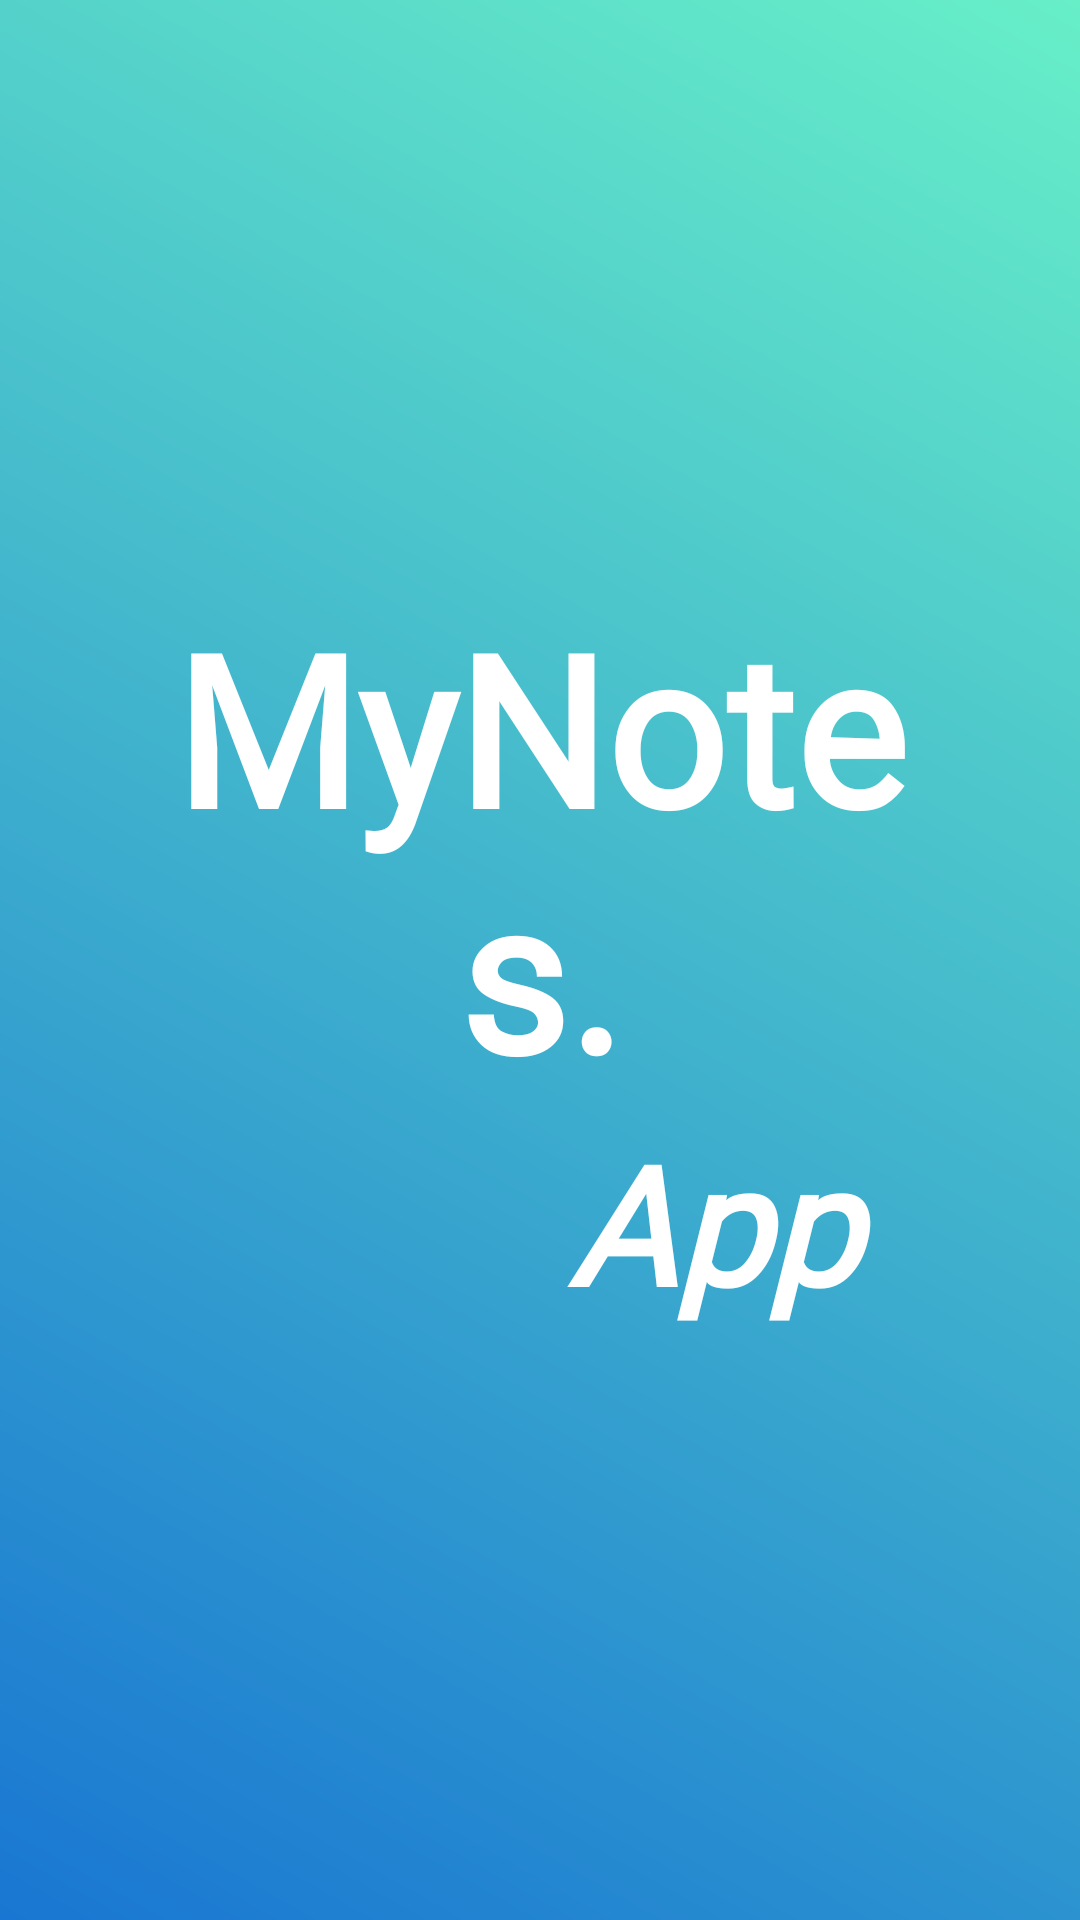

Write the Android layout XML for this screen, with the resource values it uses.
<!-- AndroidManifest.xml: application theme Theme.UAS_AKB_IF1_10119106 -->
<!-- res/layout/activity_splash_screen.xml -->
<?xml version="1.0" encoding="utf-8"?>
<RelativeLayout xmlns:android="http://schemas.android.com/apk/res/android"
    xmlns:app="http://schemas.android.com/apk/res-auto"
    xmlns:tools="http://schemas.android.com/tools"
    android:layout_width="match_parent"
    android:layout_height="match_parent"
    android:orientation="vertical"
    android:gravity="center_vertical"
    android:background="@drawable/grad"
    tools:context=".SplashScreenActivity">

    <TextView
        android:id="@+id/txt_mynotes"
        android:layout_width="260dp"
        android:layout_height="wrap_content"
        android:layout_centerInParent="true"
        android:fontFamily="@font/monly"
        android:text="MyNotes."
        android:textAlignment="center"
        android:textColor="@color/white"
        android:textSize="70dp"
        android:textStyle="bold" />

    <TextView
        android:layout_width="240dp"
        android:layout_height="wrap_content"
        android:layout_below="@+id/txt_mynotes"
        android:layout_centerInParent="true"
        android:text="App "
        android:textAlignment="textEnd"
        android:textColor="@color/white"
        android:textSize="55dp"
        android:fontFamily="@font/lettersforlearners"
        android:textStyle="bold|italic" />

</RelativeLayout>
<!-- resources referenced by this layout -->
<resources>
  <color name="white">#FFFFFFFF</color>
  <!-- drawable grad (drawable) -->
  <?xml version="1.0" encoding="utf-8"?>
  <shape xmlns:android="http://schemas.android.com/apk/res/android"
      android:shape="rectangle">
  
      <gradient
          android:angle="45"
          android:endColor="@color/gradEnd"
          android:startColor="@color/colorPrimaryDark" />
  
  </shape>
  <style name="Theme.UAS_AKB_IF1_10119106" parent="Theme.MaterialComponents.DayNight.NoActionBar">
          
          <item name="colorPrimary">@color/colorPrimary</item>
          <item name="colorPrimaryVariant">@color/colorPrimary</item>
          <item name="colorOnPrimary">@color/white</item>
          
          <item name="colorSecondary">@color/teal_200</item>
          <item name="colorSecondaryVariant">@color/teal_700</item>
          <item name="colorOnSecondary">@color/black</item>
          
          <item name="android:statusBarColor">?attr/colorPrimaryVariant</item>
          
      </style>
  <color name="gradEnd">#67EFC8</color>
  <color name="colorPrimaryDark">#1976D2</color>
  <color name="colorPrimary">#50C2C9</color>
  <color name="teal_200">#FF03DAC5</color>
  <color name="teal_700">#FF018786</color>
  <color name="black">#FF000000</color>
</resources>
